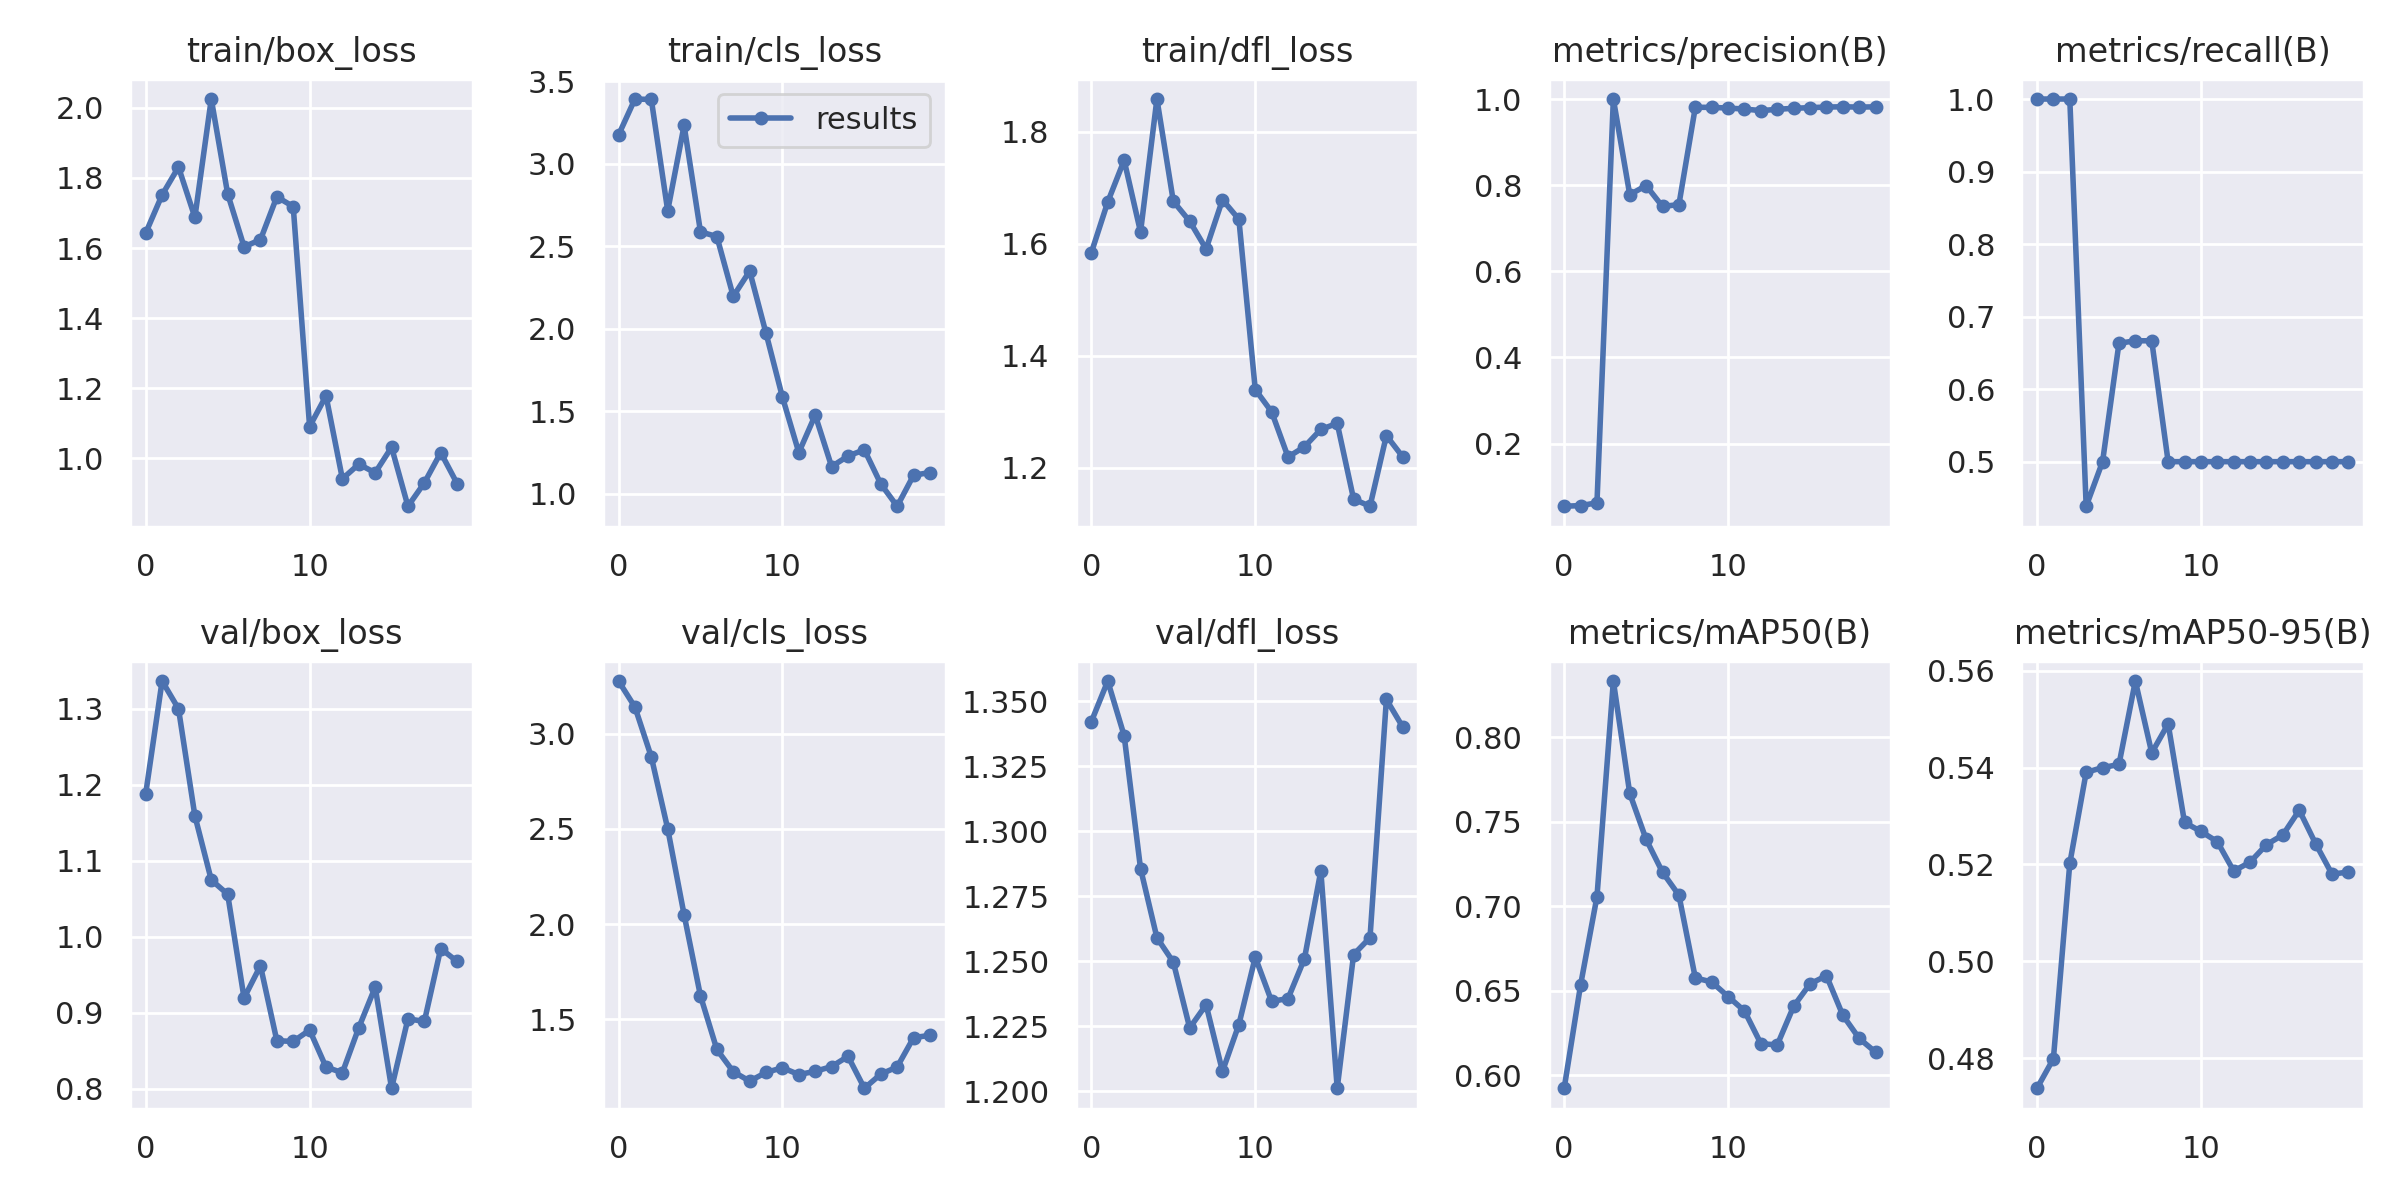

The data file committed next to this chart (first rows):
epoch, train/box_loss, train/cls_loss, train/dfl_loss, metrics/precision(B), metrics/recall(B), metrics/mAP50(B), metrics/mAP50-95(B), val/box_loss, val/cls_loss, val/dfl_loss, lr/pg0, lr/pg1, lr/pg2
0, 1.643, 3.175, 1.584, 0.05455, 1, 0.5923, 0.4738, 1.188, 3.277, 1.342, 0.0991, 0.0001, 0.0001
1, 1.752, 3.393, 1.674, 0.05607, 1, 0.6534, 0.4799, 1.336, 3.141, 1.358, 0.09728, 0.0002852, 0.0002852
2, 1.831, 3.39, 1.749, 0.0625, 1, 0.7056, 0.5202, 1.3, 2.879, 1.337, 0.09545, 0.0004505, 0.0004505
3, 1.688, 2.716, 1.621, 1, 0.4385, 0.8333, 0.539, 1.159, 2.501, 1.286, 0.0936, 0.000596, 0.000596
4, 2.025, 3.233, 1.858, 0.7781, 0.5, 0.7668, 0.54, 1.075, 2.05, 1.259, 0.09172, 0.0007218, 0.0007218
5, 1.755, 2.588, 1.676, 0.799, 0.6633, 0.7396, 0.5406, 1.056, 1.623, 1.25, 0.08983, 0.0008278, 0.0008278
6, 1.604, 2.559, 1.64, 0.7505, 0.6667, 0.7201, 0.5578, 0.9191, 1.342, 1.224, 0.08791, 0.0009139, 0.0009139
7, 1.624, 2.197, 1.591, 0.755, 0.6667, 0.7065, 0.543, 0.9616, 1.225, 1.233, 0.08598, 0.0009803, 0.0009803
8, 1.746, 2.35, 1.678, 0.9808, 0.5, 0.6576, 0.549, 0.863, 1.175, 1.208, 0.08403, 0.001027, 0.001027
9, 1.718, 1.972, 1.644, 0.9807, 0.5, 0.6552, 0.5287, 0.862, 1.221, 1.226, 0.08205, 0.001054, 0.001054
10, 1.09, 1.585, 1.34, 0.979, 0.5, 0.6466, 0.5268, 0.877, 1.246, 1.252, 0.08006, 0.001061, 0.001061
11, 1.178, 1.25, 1.3, 0.9768, 0.5, 0.6381, 0.5247, 0.8282, 1.21, 1.234, 0.07805, 0.001048, 0.001048
12, 0.9414, 1.477, 1.219, 0.9731, 0.5, 0.6187, 0.5187, 0.8208, 1.227, 1.236, 0.07601, 0.001015, 0.001015
13, 0.9832, 1.165, 1.238, 0.9761, 0.5, 0.6179, 0.5205, 0.8801, 1.252, 1.251, 0.07396, 0.0009625, 0.0009625
14, 0.9587, 1.228, 1.269, 0.9785, 0.5, 0.6408, 0.5241, 0.9335, 1.306, 1.285, 0.07189, 0.0008903, 0.0008903
15, 1.032, 1.266, 1.279, 0.98, 0.5, 0.6541, 0.5261, 0.8004, 1.138, 1.201, 0.0698, 0.0007983, 0.0007983
16, 0.8631, 1.059, 1.144, 0.9814, 0.5, 0.6589, 0.5312, 0.8918, 1.212, 1.252, 0.06769, 0.0006864, 0.0006864
17, 0.9298, 0.924, 1.131, 0.982, 0.5, 0.6355, 0.5243, 0.8883, 1.25, 1.259, 0.06556, 0.0005548, 0.0005548
18, 1.016, 1.112, 1.258, 0.9812, 0.5, 0.6218, 0.518, 0.9843, 1.404, 1.351, 0.0634, 0.0004033, 0.0004033
19, 0.9277, 1.129, 1.22, 0.9819, 0.5, 0.6136, 0.5184, 0.9672, 1.416, 1.34, 0.06123, 0.0002321, 0.0002321
